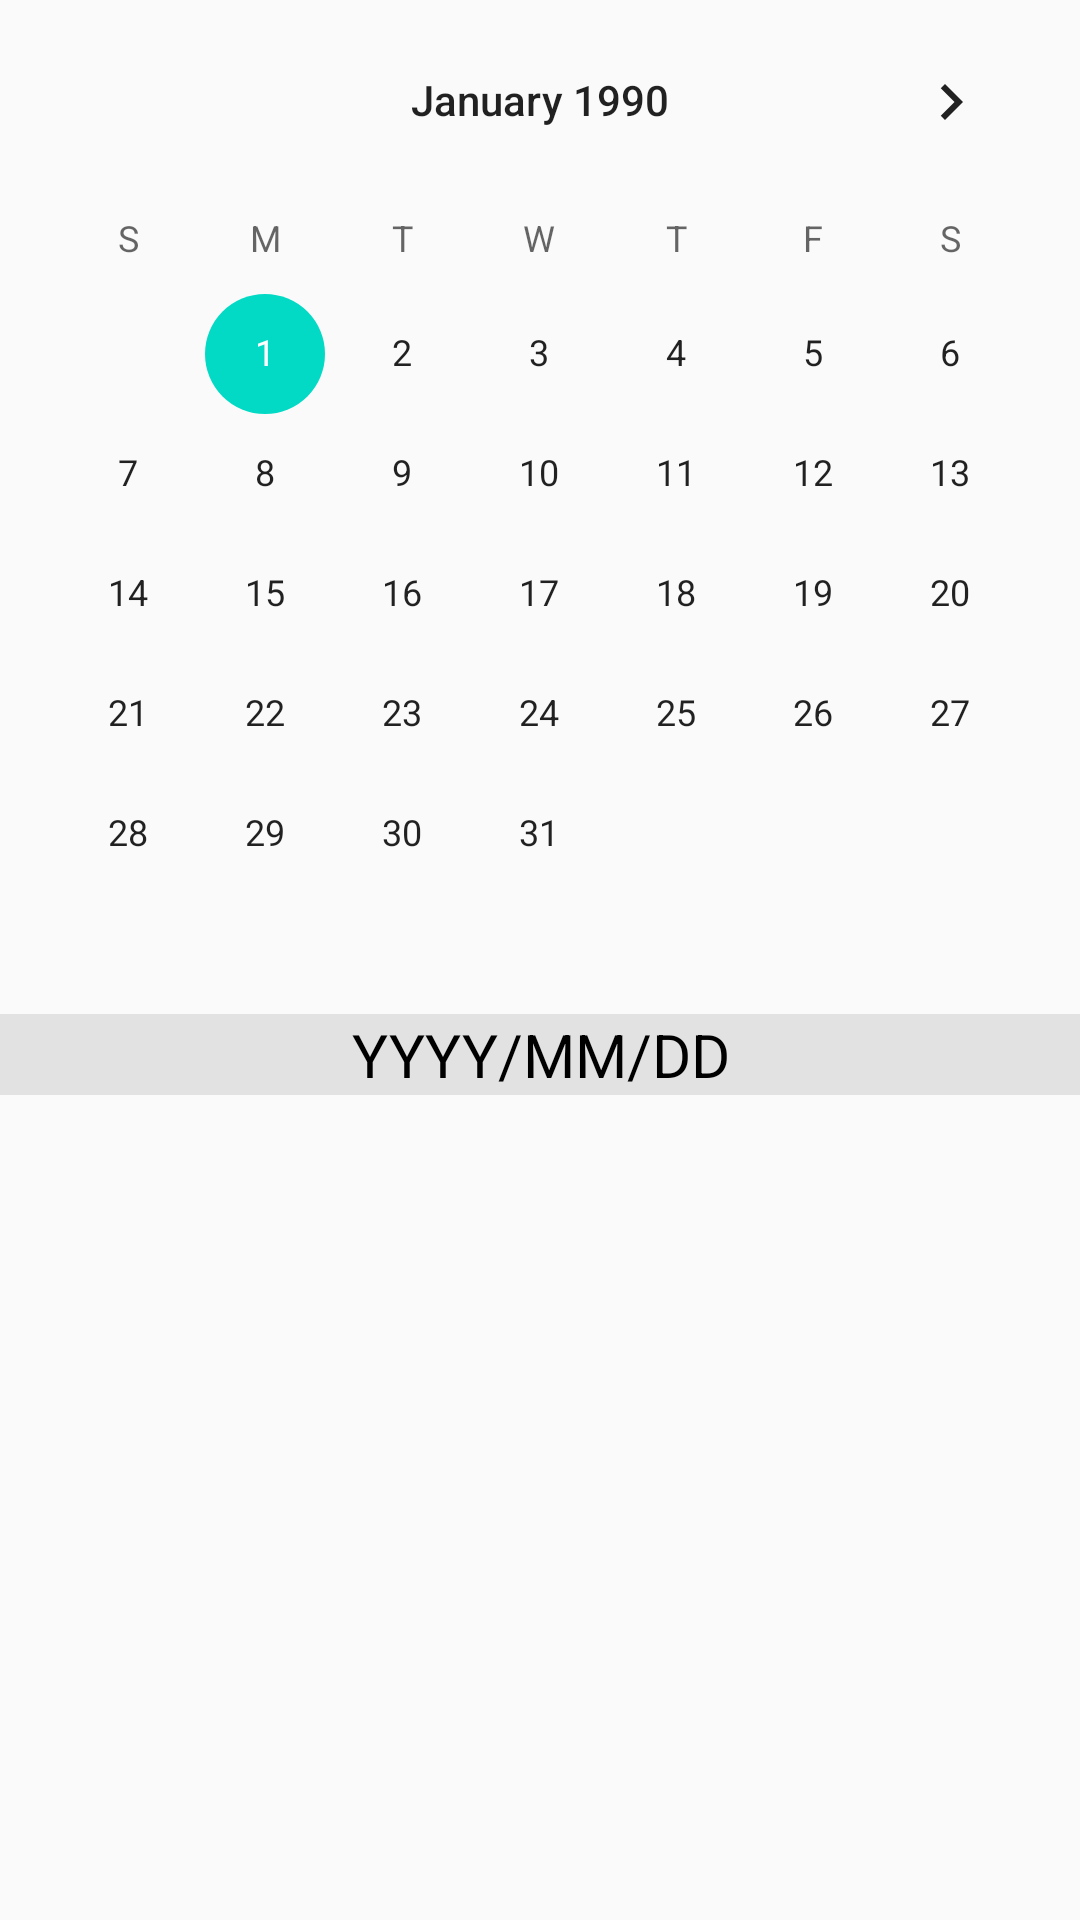

The Android layout XML behind this screen, and the referenced resources:
<!-- AndroidManifest.xml: application theme AppTheme -->
<!-- res/layout/content_calendar.xml -->
<?xml version="1.0" encoding="utf-8"?>
<LinearLayout xmlns:android="http://schemas.android.com/apk/res/android"
    xmlns:tools="http://schemas.android.com/tools"
    android:layout_width="match_parent"
    android:layout_height="match_parent"
    android:orientation="vertical"
    tools:context=".MainActivity_list">

    <CalendarView
        android:id="@+id/calendar"
        android:layout_width="match_parent"
        android:layout_height="wrap_content"
        android:maxDate="12/31/2090"
        android:minDate="01/01/1990" />

    <TextView
        android:id="@+id/selectDate"
        android:layout_width="match_parent"
        android:layout_height="wrap_content"
        android:background="#66BDBDBD"
        android:gravity="center_horizontal"
        android:text="YYYY/MM/DD"
        android:textColor="#000000"
        android:textSize="20sp" />

    <androidx.recyclerview.widget.RecyclerView
        android:id="@+id/recyclerMemo"
        android:layout_width="match_parent"
        android:layout_height="match_parent"
        android:overScrollMode="never"
        android:scrollbarFadeDuration="0"
        android:scrollbarSize="5dp"
        android:scrollbarThumbVertical="@android:color/darker_gray"
        android:scrollbars="vertical" />

</LinearLayout>
<!-- resources referenced by this layout -->
<resources>
  <style name="AppTheme" parent="Theme.AppCompat.Light.NoActionBar">
          
          <item name="windowActionBar">false</item>
          <item name="windowNoTitle">true</item>
          <item name="colorPrimary">#000000</item>
          <item name="colorPrimaryDark">#000000</item>
          <item name="colorAccent">@color/colorAccent</item>
      </style>
  <color name="colorAccent">#03DAC5</color>
</resources>
